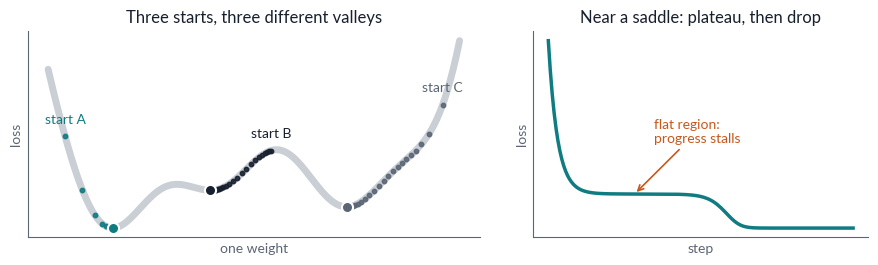

This figure's Python source:
"""new_figures.py: figure for the slide "A network's loss is not one bowl".
Deterministic (no randomness): run `python new_figures.py` to regenerate loss_landscape.png.
Left : plain gradient descent on a 1-D non-convex loss from three starts -> three different valleys.
Right: plain gradient descent near a saddle point of J(u, v) = u^2 - v^2 + v^4/2:
       the loss plateaus while the escape direction grows slowly, then drops.
"""
import numpy as np
import matplotlib
matplotlib.use("Agg")
import matplotlib.pyplot as plt
from matplotlib import font_manager

for p in font_manager.findSystemFonts():
    if "Lato" in p:
        font_manager.fontManager.addfont(p)
plt.rcParams["font.family"] = ["Lato", "DejaVu Sans"]

TEAL, NAVY, GREY, ORANGE, AXIS = "#0F7C82", "#17202E", "#8A94A3", "#C8571B", "#5B6675"

# ---------- left: 1-D non-convex loss ----------
def J(x):  return 0.06 * x**4 - 0.55 * x**2 + 0.5 * np.sin(3 * x) + 0.15 * x + 1.6
def dJ(x): return 0.24 * x**3 - 1.10 * x + 1.5 * np.cos(3 * x) + 0.15

def gd(x0, eta=0.05, steps=100):
    xs = [x0]
    for _ in range(steps):
        xs.append(xs[-1] - eta * dJ(xs[-1]))
    return np.array(xs)

starts = [(-3.3, TEAL, "start A"), (0.35, NAVY, "start B"), (3.4, AXIS, "start C")]

# ---------- right: saddle ----------
def Js(u, v): return u**2 - v**2 + 0.5 * v**4 + 0.5
u, v, eta, hist = 1.5, 1e-4, 0.05, []
for t in range(160):
    hist.append(Js(u, v))
    u, v = u - eta * 2 * u, v - eta * (-2 * v + 2 * v**3)
hist = np.array(hist)

fig, axs = plt.subplots(1, 2, figsize=(8.89, 2.75), dpi=300,
                        gridspec_kw={"width_ratios": [1.35, 1]})
ax = axs[0]
xx = np.linspace(-3.6, 3.7, 600)
ax.plot(xx, J(xx), color=GREY, lw=5, alpha=0.45, solid_capstyle="round")
for x0, c, lab in starts:
    xs = gd(x0)
    ax.plot(xs, J(xs), "o", color=c, ms=3.2, alpha=0.9)
    ax.plot(xs[-1], J(xs[-1]), "o", color=c, ms=8, mec="white", mew=1.5)
    ax.annotate(lab, (x0, J(x0)), xytext=(0, 9), textcoords="offset points",
                ha="center", fontsize=10, color=c)
ax.set_title("Three starts, three different valleys", fontsize=12, color=NAVY)
ax.set_xlabel("one weight", fontsize=10, color=AXIS)
ax.set_ylabel("loss", fontsize=10, color=AXIS)

ax = axs[1]
ax.plot(np.arange(len(hist)), hist, color=TEAL, lw=2.5)
ax.annotate("flat region:\nprogress stalls", (45, hist[45]), xytext=(55, 1.25),
            fontsize=10, color=ORANGE, arrowprops=dict(arrowstyle="->", color=ORANGE, lw=1.2))
ax.set_title("Near a saddle: plateau, then drop", fontsize=12, color=NAVY)
ax.set_xlabel("step", fontsize=10, color=AXIS)
ax.set_ylabel("loss", fontsize=10, color=AXIS)

for ax in axs:
    ax.set_xticks([]); ax.set_yticks([])
    for side in ("top", "right"):
        ax.spines[side].set_visible(False)
    for side in ("left", "bottom"):
        ax.spines[side].set_color(AXIS)
fig.tight_layout(w_pad=2.5)
fig.savefig("loss_landscape.png", dpi=300, facecolor="white")
for x0, _, lab in starts:
    xs = gd(x0)
    print(f"{lab}: x0 = {x0:+.2f} -> x = {xs[-1]:+.3f}, loss = {J(xs[-1]):.3f}")
print(f"saddle run: loss {hist[0]:.2f} at step 0, {hist[60]:.3f} at step 60, {hist[-1]:.3f} at step {len(hist)-1}")
